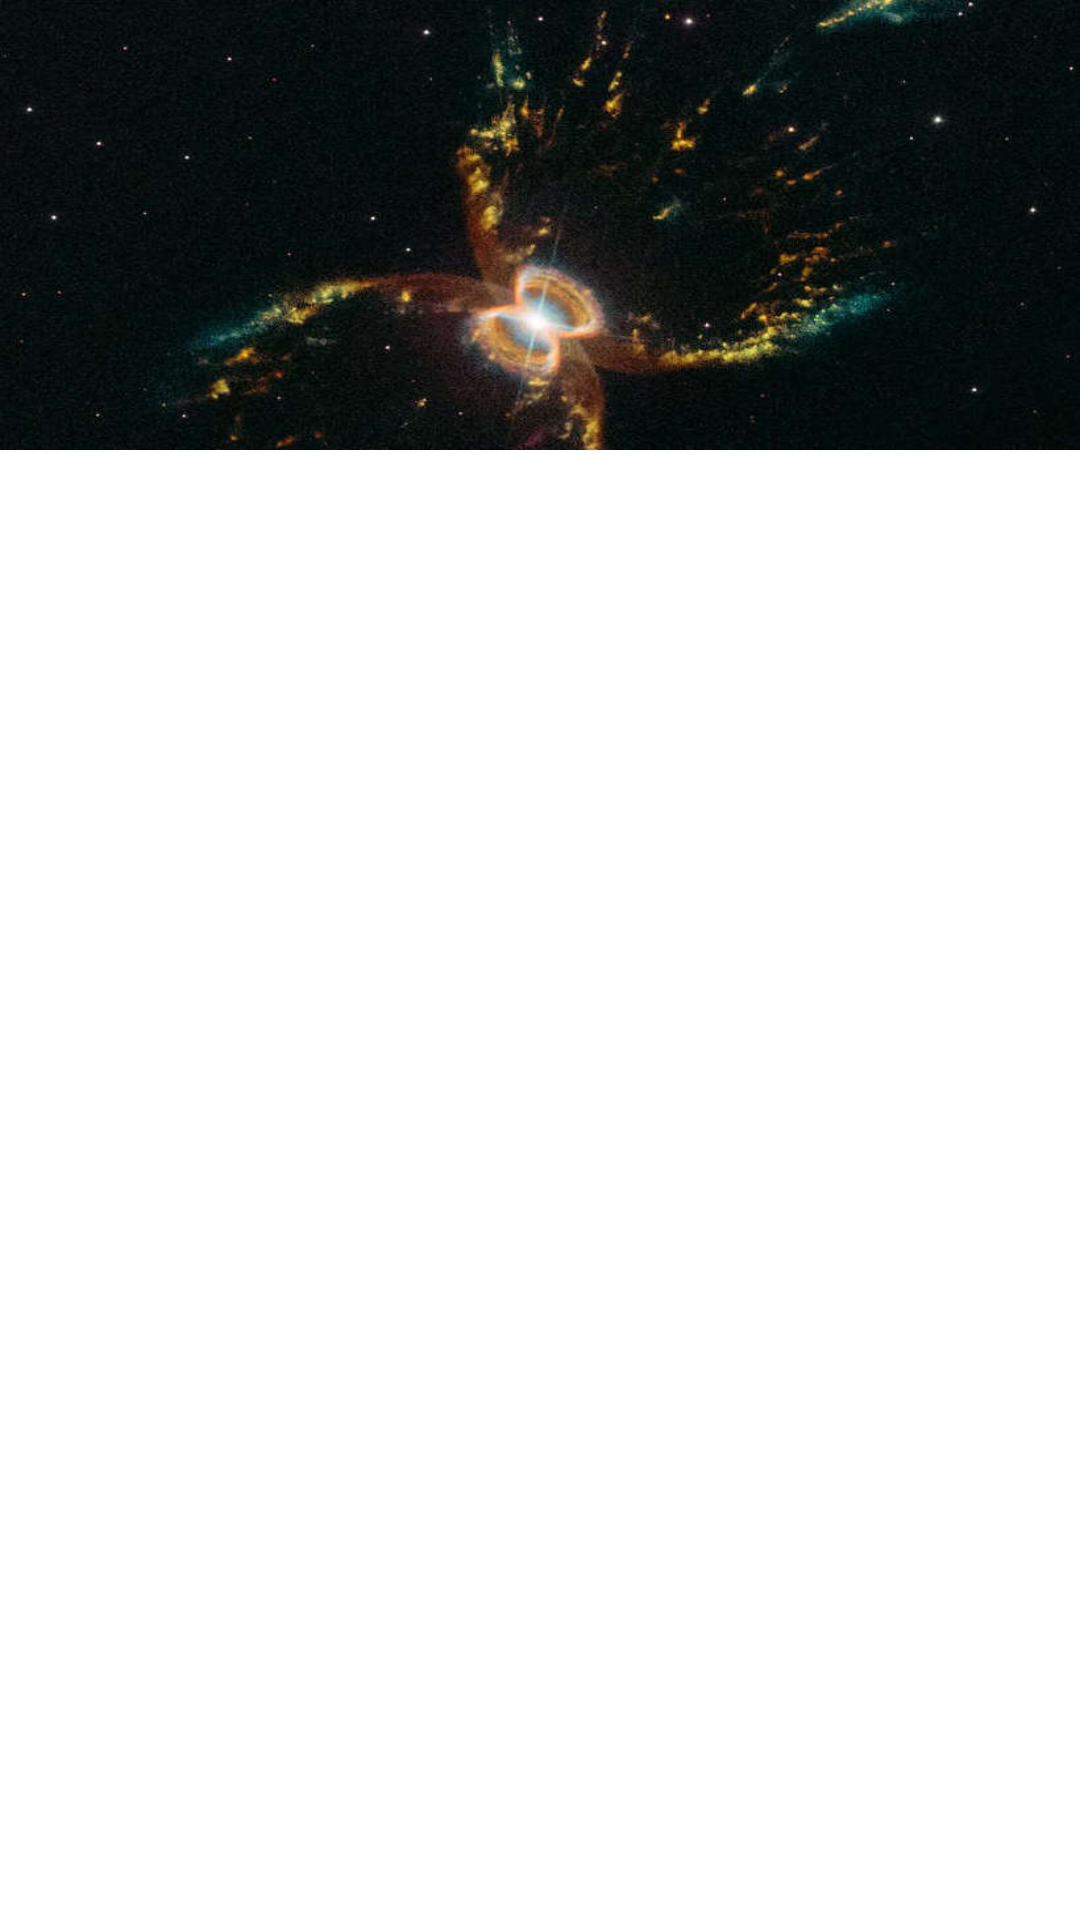

Here is an Android app screen rendered from its layout file. Give the layout XML and the strings, colors and styles it references.
<!-- AndroidManifest.xml: application theme Theme.PlateSolver -->
<!-- res/layout/nav_header_main.xml -->
<?xml version="1.0" encoding="utf-8"?>
<RelativeLayout
    xmlns:android="http://schemas.android.com/apk/res/android"
    android:layout_width="match_parent"
    android:layout_height="wrap_content"
    android:orientation="vertical">
    <ImageView
        android:layout_width="match_parent"
        android:layout_height="150dp"
        android:contentDescription="m42"
        android:scaleType="fitXY"
        android:src="@drawable/m42small" />
</RelativeLayout>
<!-- resources referenced by this layout -->
<resources>
  <!-- drawable m42small: jpg bitmap (drawable, 48194 bytes) -->
  <style name="Theme.PlateSolver" parent="Theme.MaterialComponents.Light.NoActionBar">
          <item name="android:textColor">@color/black</item>
          <item name="textColor">@color/black</item>
  
          <item name="colorPrimary">@color/primary</item>
          <item name="colorPrimaryDark">@color/primaryDark</item>
          <item name="colorSecondary">@color/secondary</item>
          <item name="colorAccent">@color/secondaryDark</item>
  
          <item name="android:textColorPrimary">@color/black</item>
          <item name="android:textColorSecondary">@color/black</item>
  
          <item name="android:editTextStyle">@style/EditText</item>
      </style>
  <color name="black">#000000</color>
  <color name="primary">#1f0593</color>
  <color name="primaryDark">#000064</color>
  <color name="secondary">#d83880</color>
  <color name="secondaryDark">#a20054</color>
  <style name="EditText" parent="android:Widget.EditText">
          <item name="android:textColor">@color/edit_text</item>&gt;
          <item name="android:minHeight">52dp</item>
      </style>
</resources>
